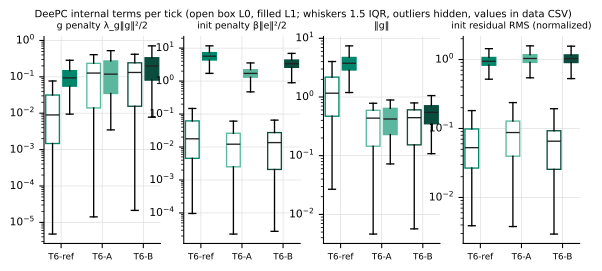

Values plotted in this chart, from the file beside it:
quantity, controller, level, ticks, p50, p95, max
regularization_cost, t6-ref, 0, 1144, 0.008978, 0.08933, 0.1077
regularization_cost, t6-ref, 1, 3432, 0.09375, 0.2673, 0.59
regularization_cost, t6-a, 0, 1144, 0.1267, 0.3904, 0.4065
regularization_cost, t6-a, 1, 2953, 0.1185, 0.4251, 0.5248
regularization_cost, t6-b, 0, 1144, 0.1317, 0.3958, 0.4174
regularization_cost, t6-b, 1, 3432, 0.1989, 0.4865, 0.7433
initialization_cost, t6-ref, 0, 1144, 0.01776, 0.1124, 0.2102
initialization_cost, t6-ref, 1, 3432, 5.679, 10.63, 25.88
initialization_cost, t6-a, 0, 1144, 0.01216, 0.05995, 0.1659
initialization_cost, t6-a, 1, 2953, 1.711, 3.445, 5.976
initialization_cost, t6-b, 0, 1144, 0.01363, 0.09608, 0.1752
initialization_cost, t6-b, 1, 3432, 3.378, 6.72, 14.83
g_norm, t6-ref, 0, 1144, 1.162, 3.664, 4.023
g_norm, t6-ref, 1, 3432, 3.754, 6.338, 9.417
g_norm, t6-a, 0, 1144, 0.4363, 0.766, 0.7816
g_norm, t6-a, 1, 2953, 0.4219, 0.7993, 0.8881
g_norm, t6-b, 0, 1144, 0.4449, 0.7713, 0.792
g_norm, t6-b, 1, 3432, 0.5468, 0.8551, 1.057
init_slack_rms, t6-ref, 0, 1144, 0.05279, 0.1328, 0.1816
init_slack_rms, t6-ref, 1, 3432, 0.9439, 1.292, 2.015
init_slack_rms, t6-a, 0, 1144, 0.08734, 0.194, 0.3227
init_slack_rms, t6-a, 1, 2953, 1.036, 1.47, 1.936
init_slack_rms, t6-b, 0, 1144, 0.0654, 0.1736, 0.2345
init_slack_rms, t6-b, 1, 3432, 1.029, 1.452, 2.157
